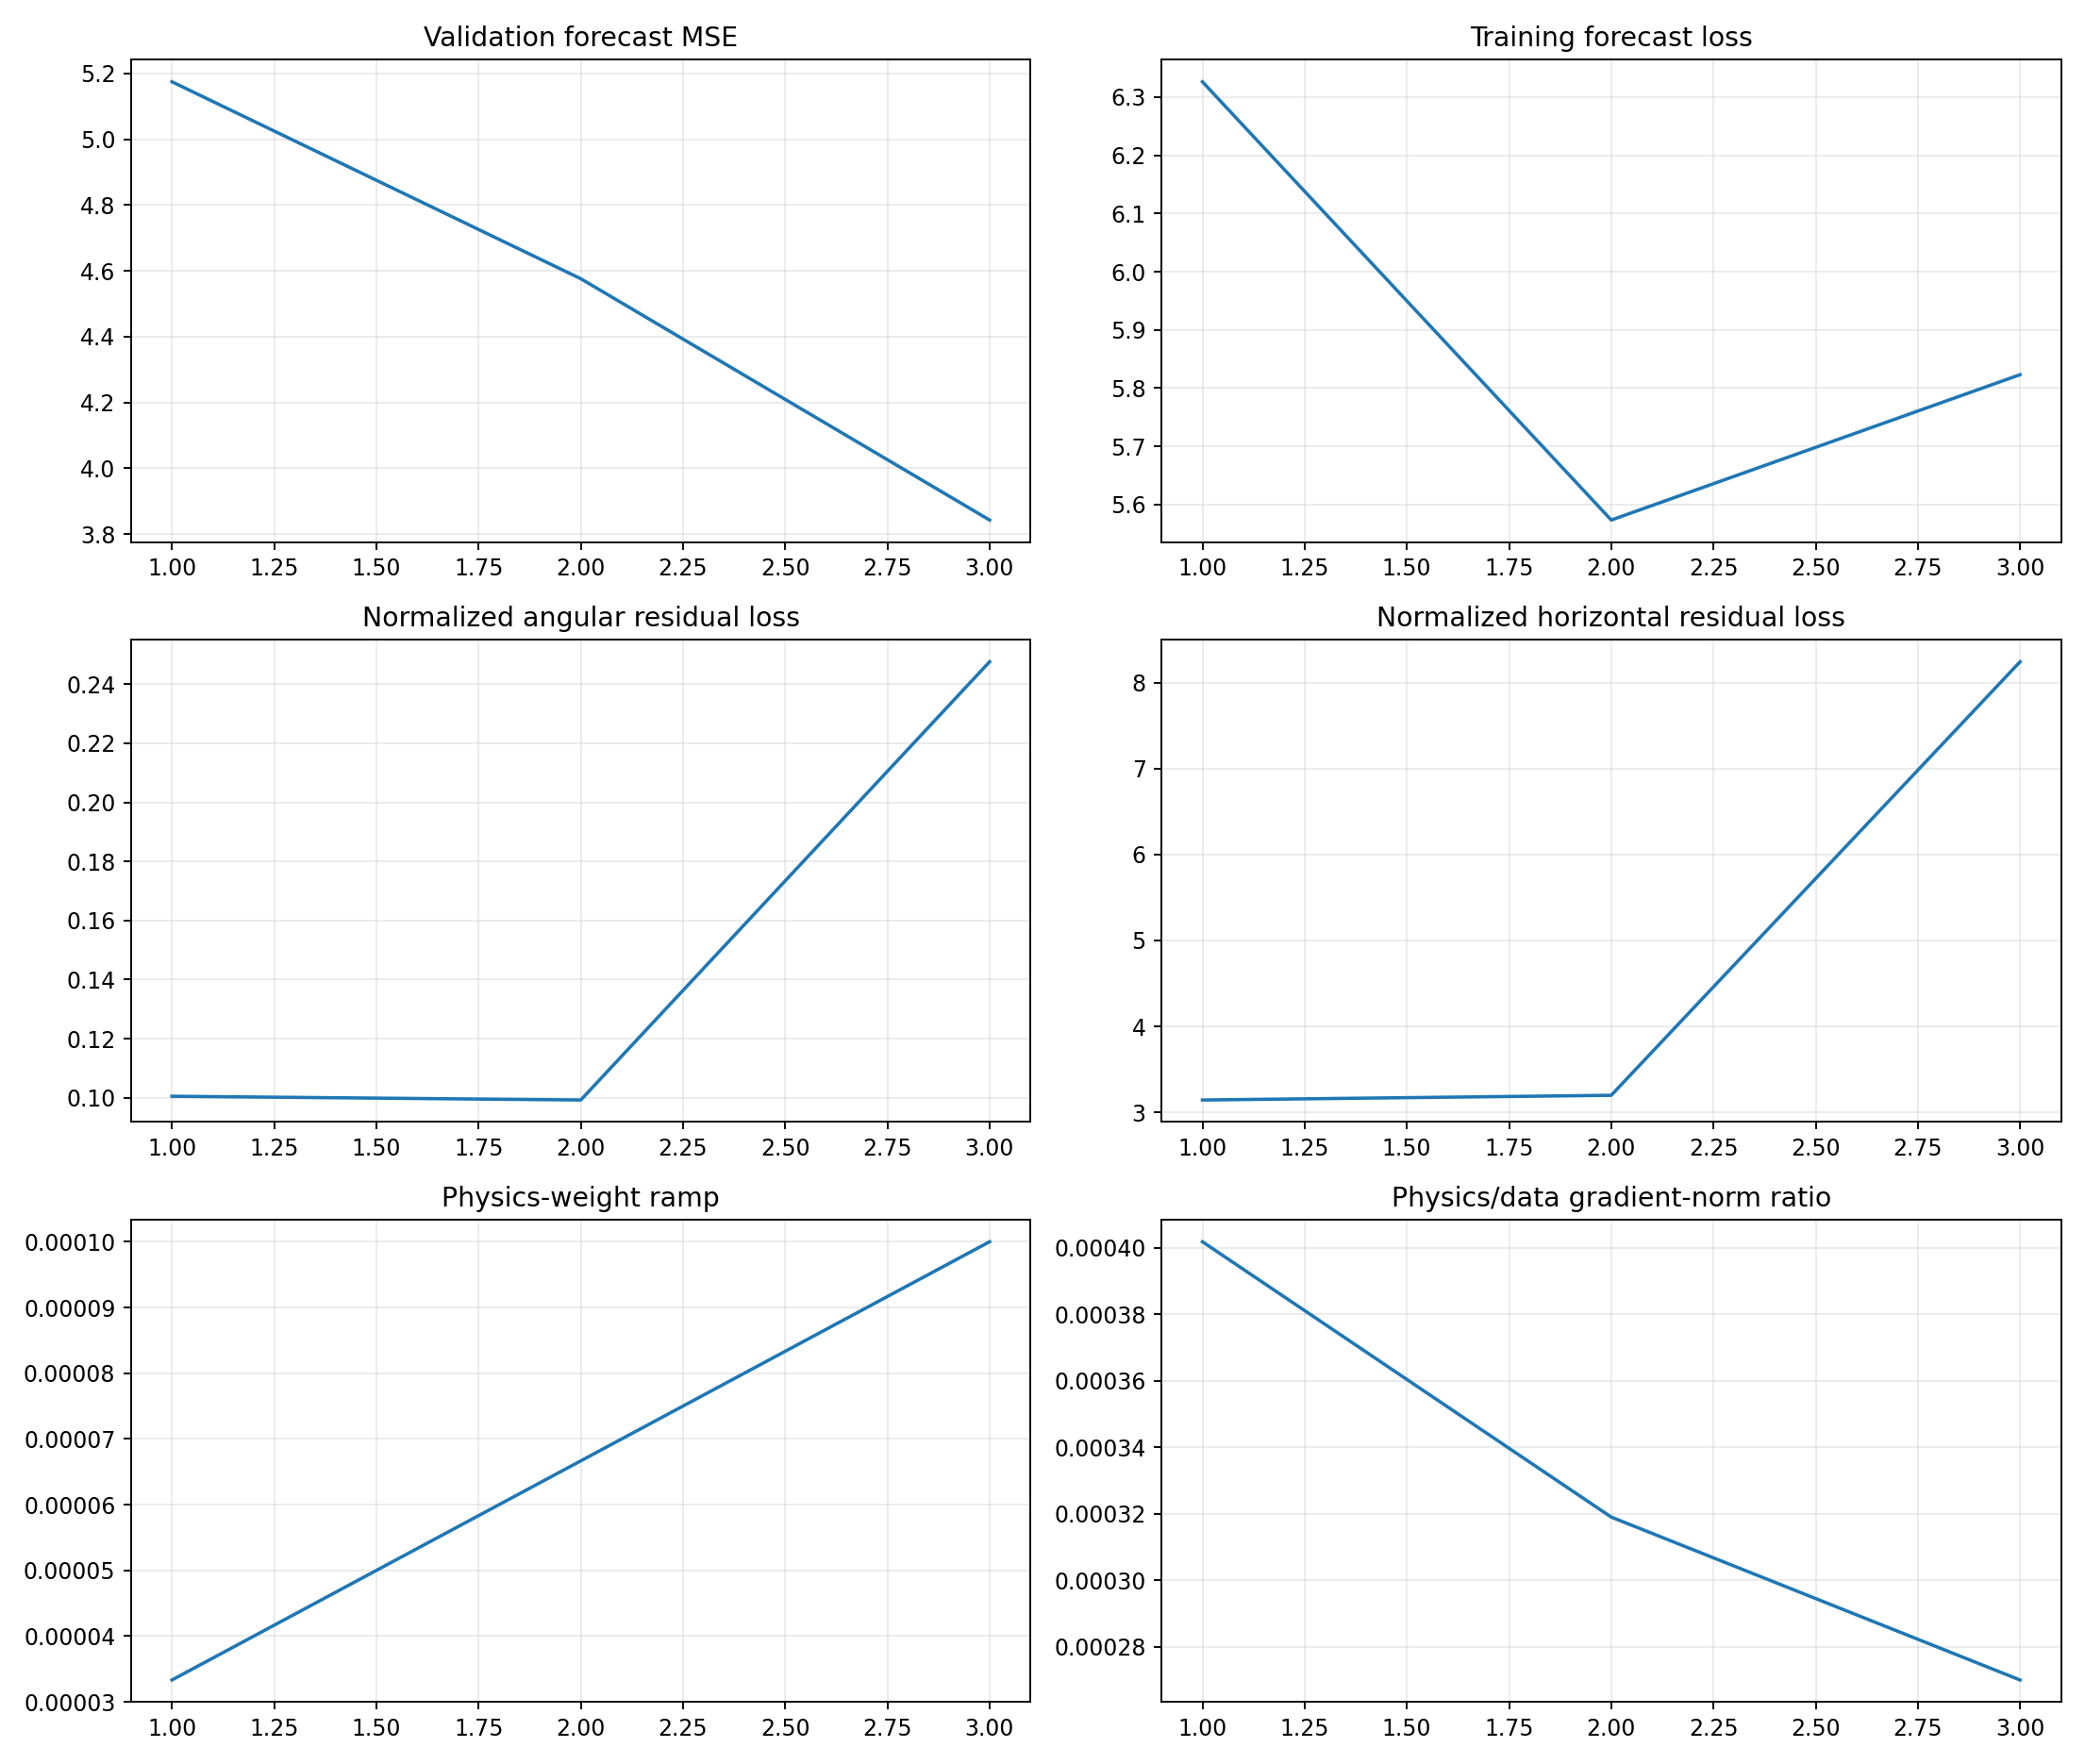

The table this chart was drawn from, first rows:
epoch, target_physics_weight, current_physics_weight, validation_forecast_mse, physics_to_data_gradient_ratio, train_total, train_data, train_cartpole_physics, train_angular_physics, train_horizontal_physics, train_data_gradient_l2, train_physics_gradient_l2
1, 0.0001, 3.3333333333333335e-05, 5.175, 0.0004018, 6.326, 6.326, 3.245, 0.1005, 3.144, 0.43, 5.183
2, 0.0001, 6.666666666666667e-05, 4.576, 0.000319, 5.574, 5.573, 3.298, 0.09922, 3.199, 2.047, 9.797
3, 0.0001, 0.0001, 3.843, 0.00027, 5.824, 5.823, 8.489, 0.2476, 8.242, 2.024, 5.465
